Run: headless pygame with SDL's dummy video driver; simulated clock (each Clock.tick advances the game by its frame time, no real sleeping); random seed 0; keys injected as events and as key.get_pressed() state; no mouse input.
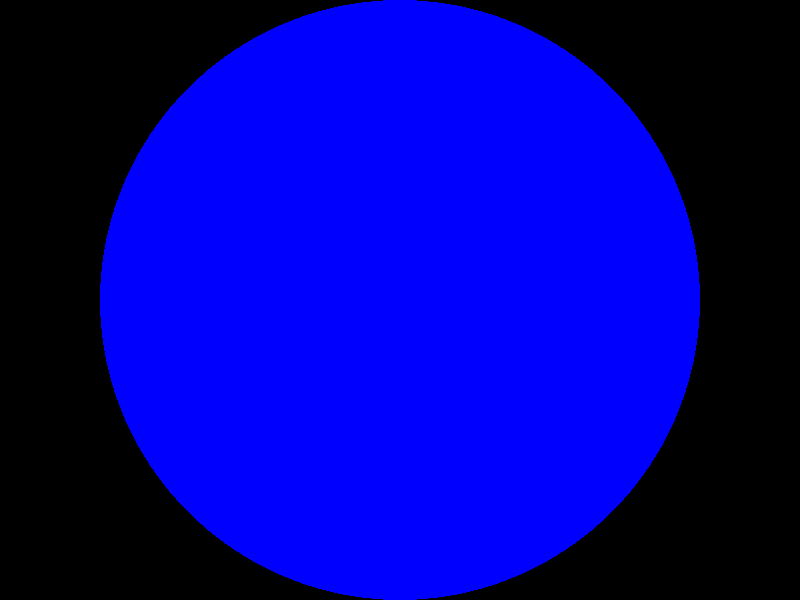
Frame 1 of 4 · flips 1–60 · no input
Frame 2 of 4 · flips 61–180 · tapped SPACE, RETURN · held RIGHT (→), D · screen unchanged from frame 1, image omitted
Frame 3 of 4 · flips 181–300 · held DOWN (↓), S · screen unchanged from frame 2, image omitted
Frame 4 of 4 · flips 301–420 · held LEFT (←), A, UP (↑), W · screen unchanged from frame 3, image omitted

The pygame program that drew these frames:

import pygame

pygame.init()

size_x = 800
size_y = 600

size = (size_x, size_y)
screen = pygame.display.set_mode(size)
pygame.display.set_caption("Rainbow")

colors = ["red", "orange", "yellow", "green", "blue", "indigo", "violet"]
clock = pygame.time.Clock()

running = True
while running:
    for event in pygame.event.get():
        if event.type == pygame.QUIT:
            running = False
    
    pygame.draw.circle(screen, "blue", (size_x // 2, size_y // 2),
        300) 
    pygame.display.flip()
    clock.tick(60)


pygame.quit()
